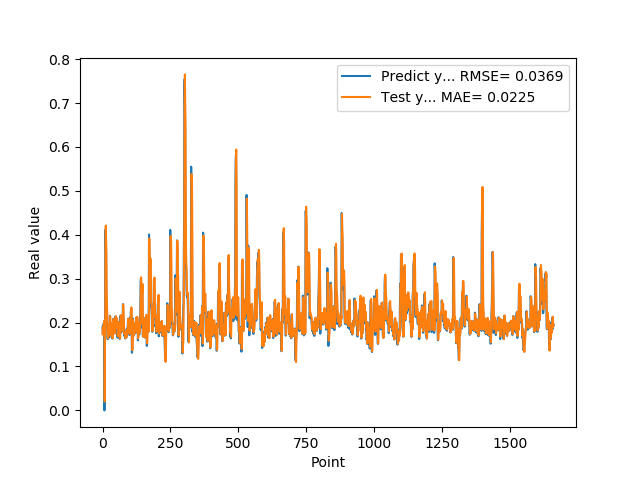

Data behind this chart, as committed beside it:
1.905867606399999914e-01, 1.731572521516967500e-01
1.769561022520000082e-01, 1.890918749601246673e-01
1.810430586339999981e-01, 1.792247904582483786e-01
1.955727785830000398e-01, 1.810895674940666000e-01
1.954265981910000005e-01, 1.949539783971174778e-01
2.004670947789999880e-01, 1.968062599384732825e-01
2.029463946819999587e-01, 2.014030757601579791e-01
0.000000000000000000e+00, 2.043552906721249618e-01
1.862521618600000151e-01, 2.025013218550386629e-02
1.862153261900000301e-01, 1.584986147798263245e-01
4.038094580169999670e-01, 1.871035971341349635e-01
4.118085205549999461e-01, 3.873608567880162945e-01
3.743042349819999948e-01, 4.208692269403648267e-01
3.571429848669999685e-01, 3.870582389969904891e-01
2.572054266930000055e-01, 3.672486605856070674e-01
2.409307956699999753e-01, 2.733131445861937681e-01
2.253161966800000249e-01, 2.465746765758615178e-01
1.935185044999999937e-01, 2.301791799558015050e-01
1.787700653079999924e-01, 1.990151830296507107e-01
1.622045934200000150e-01, 1.812828557756077652e-01
1.761920750140000269e-01, 1.641175944603330272e-01
1.883655935530000325e-01, 1.745888327747387170e-01
1.861467957499999548e-01, 1.876844169392281880e-01
1.954913884399999968e-01, 1.873301287186356356e-01
1.954011768099999935e-01, 1.955811617060135288e-01
1.660518944260000185e-01, 1.967719534553169225e-01
1.907722949980000249e-01, 1.699099448569125759e-01
2.156041562559999625e-01, 1.884717502082275953e-01
1.898660957809999716e-01, 2.146437028653130630e-01
1.770474612709999895e-01, 1.943955132188584511e-01
2.001174986360000074e-01, 1.792100702939642132e-01
1.948629021640000125e-01, 1.985640421699288172e-01
1.922753006219999894e-01, 1.969040252891828546e-01
1.779100298880000042e-01, 1.938245344790706093e-01
1.810636967419999854e-01, 1.803272099692140029e-01
1.680064052340000114e-01, 1.812406038091213534e-01
1.635809391740000174e-01, 1.697362276689403093e-01
1.706920862200000111e-01, 1.638765087141585142e-01
1.916799396280000345e-01, 1.697538917528509939e-01
2.085516005749999957e-01, 1.899527427535991631e-01
2.058236002919999752e-01, 2.083020229814171176e-01
1.828240007160000513e-01, 2.080748408043920084e-01
1.857409924269999846e-01, 1.866501939387326392e-01
1.775099337099999841e-01, 1.861987062306759699e-01
1.752161234619999952e-01, 1.790688301005715632e-01
1.971126049759999999e-01, 1.758365451964630788e-01
1.845117062330000057e-01, 1.955576048413064927e-01
1.984785944219999987e-01, 1.870229507414548908e-01
2.143009155989999692e-01, 1.980926600848736951e-01
1.841159015890000139e-01, 2.144939922252893649e-01
2.104043960570000094e-01, 1.889603536716683296e-01
2.032361328599999739e-01, 2.089657799095360480e-01
2.088565975429999833e-01, 2.059506772690652132e-01
1.960448026660000231e-01, 2.101434897464297957e-01
1.900728046889999523e-01, 1.991572986362726283e-01
1.658952832220000062e-01, 1.919682988513943256e-01
1.872539073229999851e-01, 1.690424334338473666e-01
1.852532625200000171e-01, 1.852291456783383139e-01
1.799222826959999966e-01, 1.863603514329775501e-01
2.012764066460000223e-01, 1.812085418471732212e-01
1.978618204589999985e-01, 2.000234402649578580e-01
... 1,599 more rows
